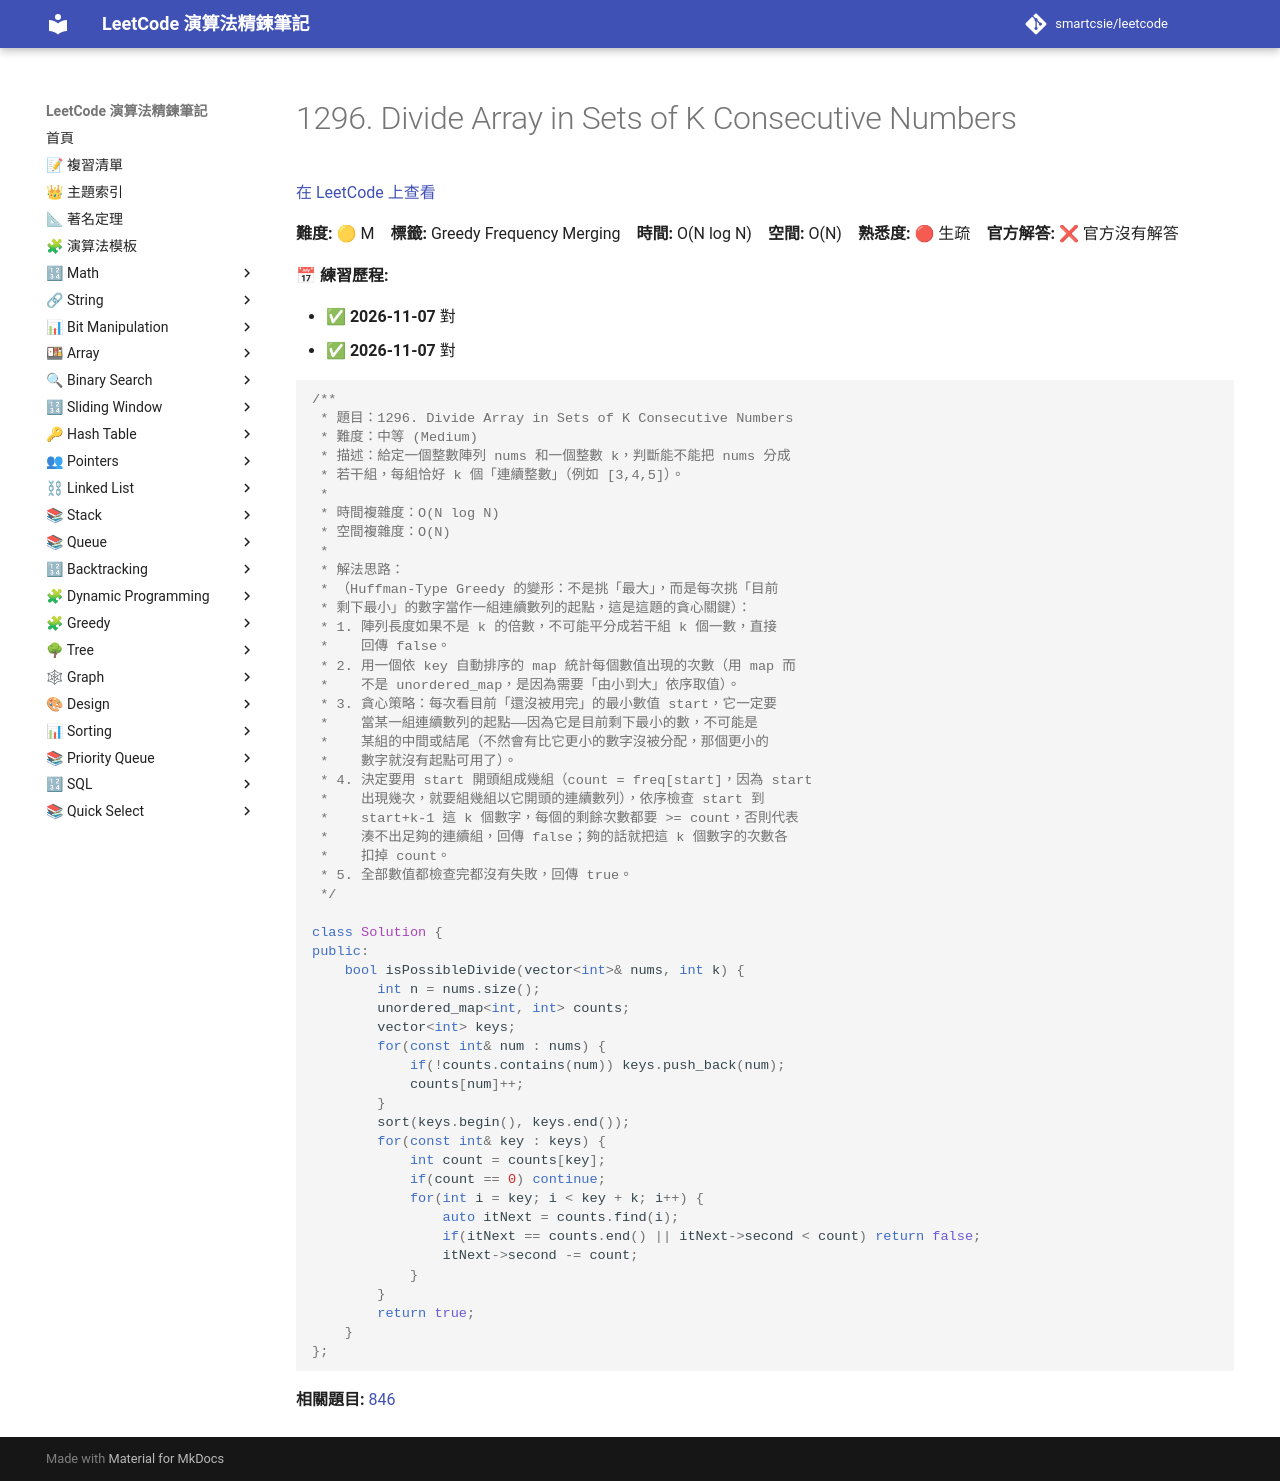

repository: smartcsie/leetcode · page: problems/1296/index.html · generator: mkdocs

# 1296. Divide Array in Sets of K Consecutive Numbers

[在 LeetCode 上查看](https://leetcode.com/problems/divide-array-in-sets-of-k-consecutive-numbers/)

**難度:** 🟡 M　**標籤:** Greedy Frequency Merging　**時間:** O(N log N)　**空間:** O(N)　**熟悉度:** 🔴 生疏　**官方解答:** ❌ 官方沒有解答

**📅 練習歷程:**

- ✅ **2026-11-07** 對
- ✅ **2026-11-07** 對

```cpp
/**
 * 題目：1296. Divide Array in Sets of K Consecutive Numbers
 * 難度：中等 (Medium)
 * 描述：給定一個整數陣列 nums 和一個整數 k，判斷能不能把 nums 分成
 * 若干組，每組恰好 k 個「連續整數」（例如 [3,4,5]）。
 *
 * 時間複雜度：O(N log N)
 * 空間複雜度：O(N)
 *
 * 解法思路：
 * （Huffman-Type Greedy 的變形：不是挑「最大」，而是每次挑「目前
 * 剩下最小」的數字當作一組連續數列的起點，這是這題的貪心關鍵）：
 * 1. 陣列長度如果不是 k 的倍數，不可能平分成若干組 k 個一數，直接
 *    回傳 false。
 * 2. 用一個依 key 自動排序的 map 統計每個數值出現的次數（用 map 而
 *    不是 unordered_map，是因為需要「由小到大」依序取值）。
 * 3. 貪心策略：每次看目前「還沒被用完」的最小數值 start，它一定要
 *    當某一組連續數列的起點——因為它是目前剩下最小的數，不可能是
 *    某組的中間或結尾（不然會有比它更小的數字沒被分配，那個更小的
 *    數字就沒有起點可用了）。
 * 4. 決定要用 start 開頭組成幾組（count = freq[start]，因為 start
 *    出現幾次，就要組幾組以它開頭的連續數列），依序檢查 start 到
 *    start+k-1 這 k 個數字，每個的剩餘次數都要 >= count，否則代表
 *    湊不出足夠的連續組，回傳 false；夠的話就把這 k 個數字的次數各
 *    扣掉 count。
 * 5. 全部數值都檢查完都沒有失敗，回傳 true。
 */

class Solution {
public:
    bool isPossibleDivide(vector<int>& nums, int k) {
        int n = nums.size();
        unordered_map<int, int> counts;
        vector<int> keys;
        for(const int& num : nums) {
            if(!counts.contains(num)) keys.push_back(num);
            counts[num]++;
        }
        sort(keys.begin(), keys.end());
        for(const int& key : keys) {
            int count = counts[key];
            if(count == 0) continue;
            for(int i = key; i < key + k; i++) {
                auto itNext = counts.find(i);
                if(itNext == counts.end() || itNext->second < count) return false;
                itNext->second -= count;
            }
        }
        return true;
    }
};
```

**相關題目:** [846](../problems/0846.md)
